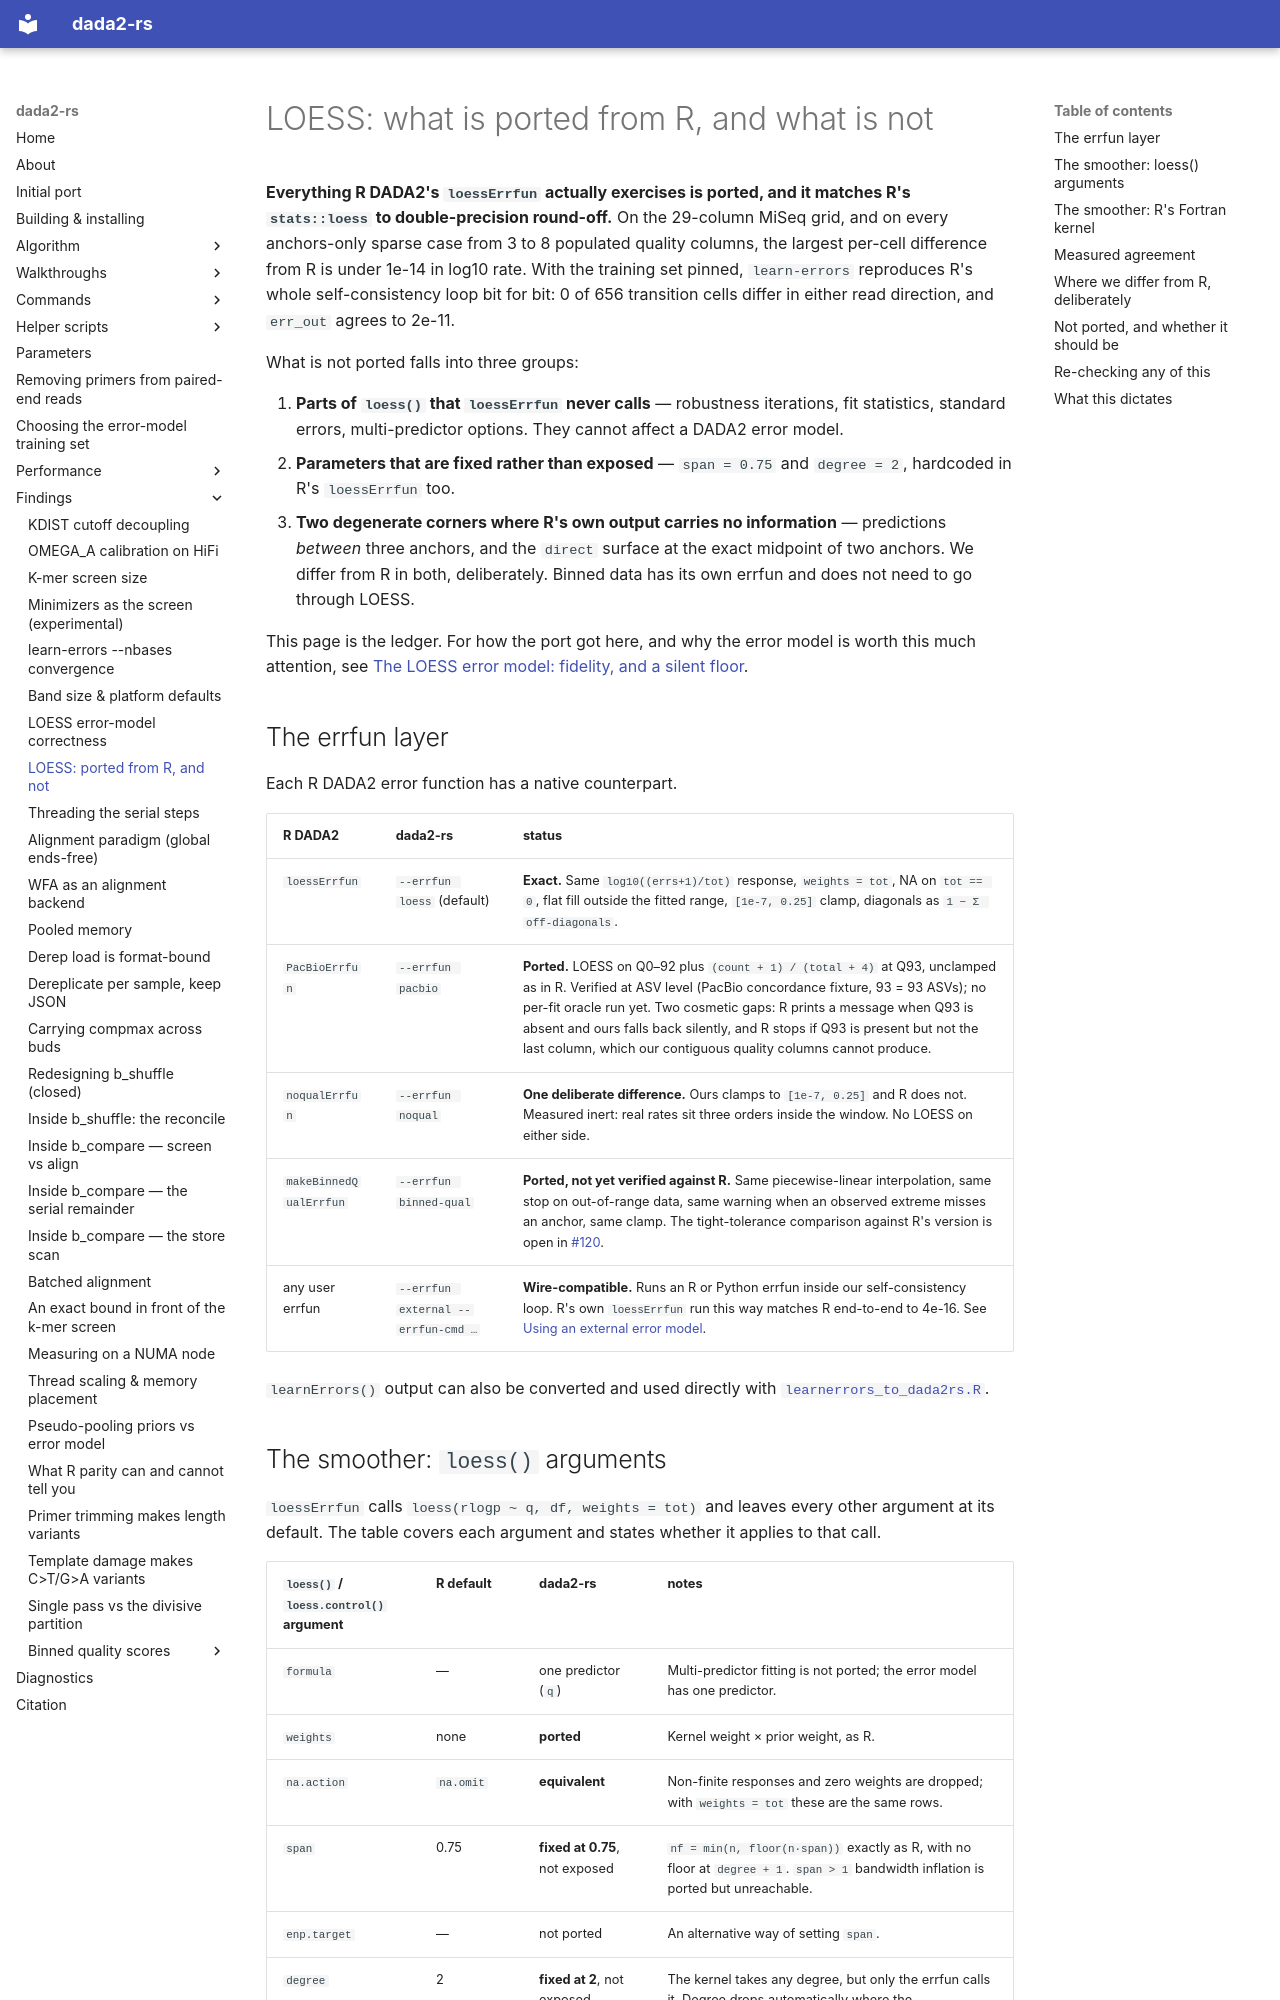

repository: HPCBio/dada2-rs · page: findings/loess-r-coverage/index.html · generator: mkdocs

# LOESS: what is ported from R, and what is not

**Everything R DADA2's `loessErrfun` actually exercises is ported, and it
matches R's `stats::loess` to double-precision round-off.** On the 29-column
MiSeq grid, and on every anchors-only sparse case from 3 to 8 populated quality
columns, the largest per-cell difference from R is under 1e-14 in log10 rate.
With the training set pinned, `learn-errors` reproduces R's whole
self-consistency loop bit for bit: 0 of 656 transition cells differ in either
read direction, and `err_out` agrees to 2e-11.

What is not ported falls into three groups:

1. **Parts of `loess()` that `loessErrfun` never calls** — robustness
   iterations, fit statistics, standard errors, multi-predictor options. They
   cannot affect a DADA2 error model.
2. **Parameters that are fixed rather than exposed** — `span = 0.75` and
   `degree = 2`, hardcoded in R's `loessErrfun` too.
3. **Two degenerate corners where R's own output carries no information** —
   predictions *between* three anchors, and the `direct` surface at the exact
   midpoint of two anchors. We differ from R in both, deliberately. Binned data
   has its own errfun and does not need to go through LOESS.

This page is the ledger. For how the port got here, and why the error model is
worth this much attention, see [The LOESS error model: fidelity, and a silent
floor](loess-error-model-correctness.md).

## The errfun layer

Each R DADA2 error function has a native counterpart.

| R DADA2 | dada2-rs | status |
|---|---|---|
| `loessErrfun` | `--errfun loess` (default) | **Exact.** Same `log10((errs+1)/tot)` response, `weights = tot`, NA on `tot == 0`, flat fill outside the fitted range, `[1e-7, 0.25]` clamp, diagonals as `1 − Σ off-diagonals`. |
| `PacBioErrfun` | `--errfun pacbio` | **Ported.** LOESS on Q0–92 plus `(count + 1) / (total + 4)` at Q93, unclamped as in R. Verified at ASV level (PacBio concordance fixture, 93 = 93 ASVs); no per-fit oracle run yet. Two cosmetic gaps: R prints a message when Q93 is absent and ours falls back silently, and R stops if Q93 is present but not the last column, which our contiguous quality columns cannot produce. |
| `noqualErrfun` | `--errfun noqual` | **One deliberate difference.** Ours clamps to `[1e-7, 0.25]` and R does not. Measured inert: real rates sit three orders inside the window. No LOESS on either side. |
| `makeBinnedQualErrfun` | `--errfun binned-qual` | **Ported, not yet verified against R.** Same piecewise-linear interpolation, same stop on out-of-range data, same warning when an observed extreme misses an anchor, same clamp. The tight-tolerance comparison against R's version is open in [#120](https://github.com/HPCBio/dada2-rs/issues/120). |
| any user errfun | `--errfun external --errfun-cmd …` | **Wire-compatible.** Runs an R or Python errfun inside our self-consistency loop. R's own `loessErrfun` run this way matches R end-to-end to 4e-16. See [Using an external error model](../walkthroughs/external-error-models.md). |

`learnErrors()` output can also be converted and used directly with
[`learnerrors_to_dada2rs.R`](../scripts/pipeline-helpers.md#learnerrors_to_dada2rsr).
